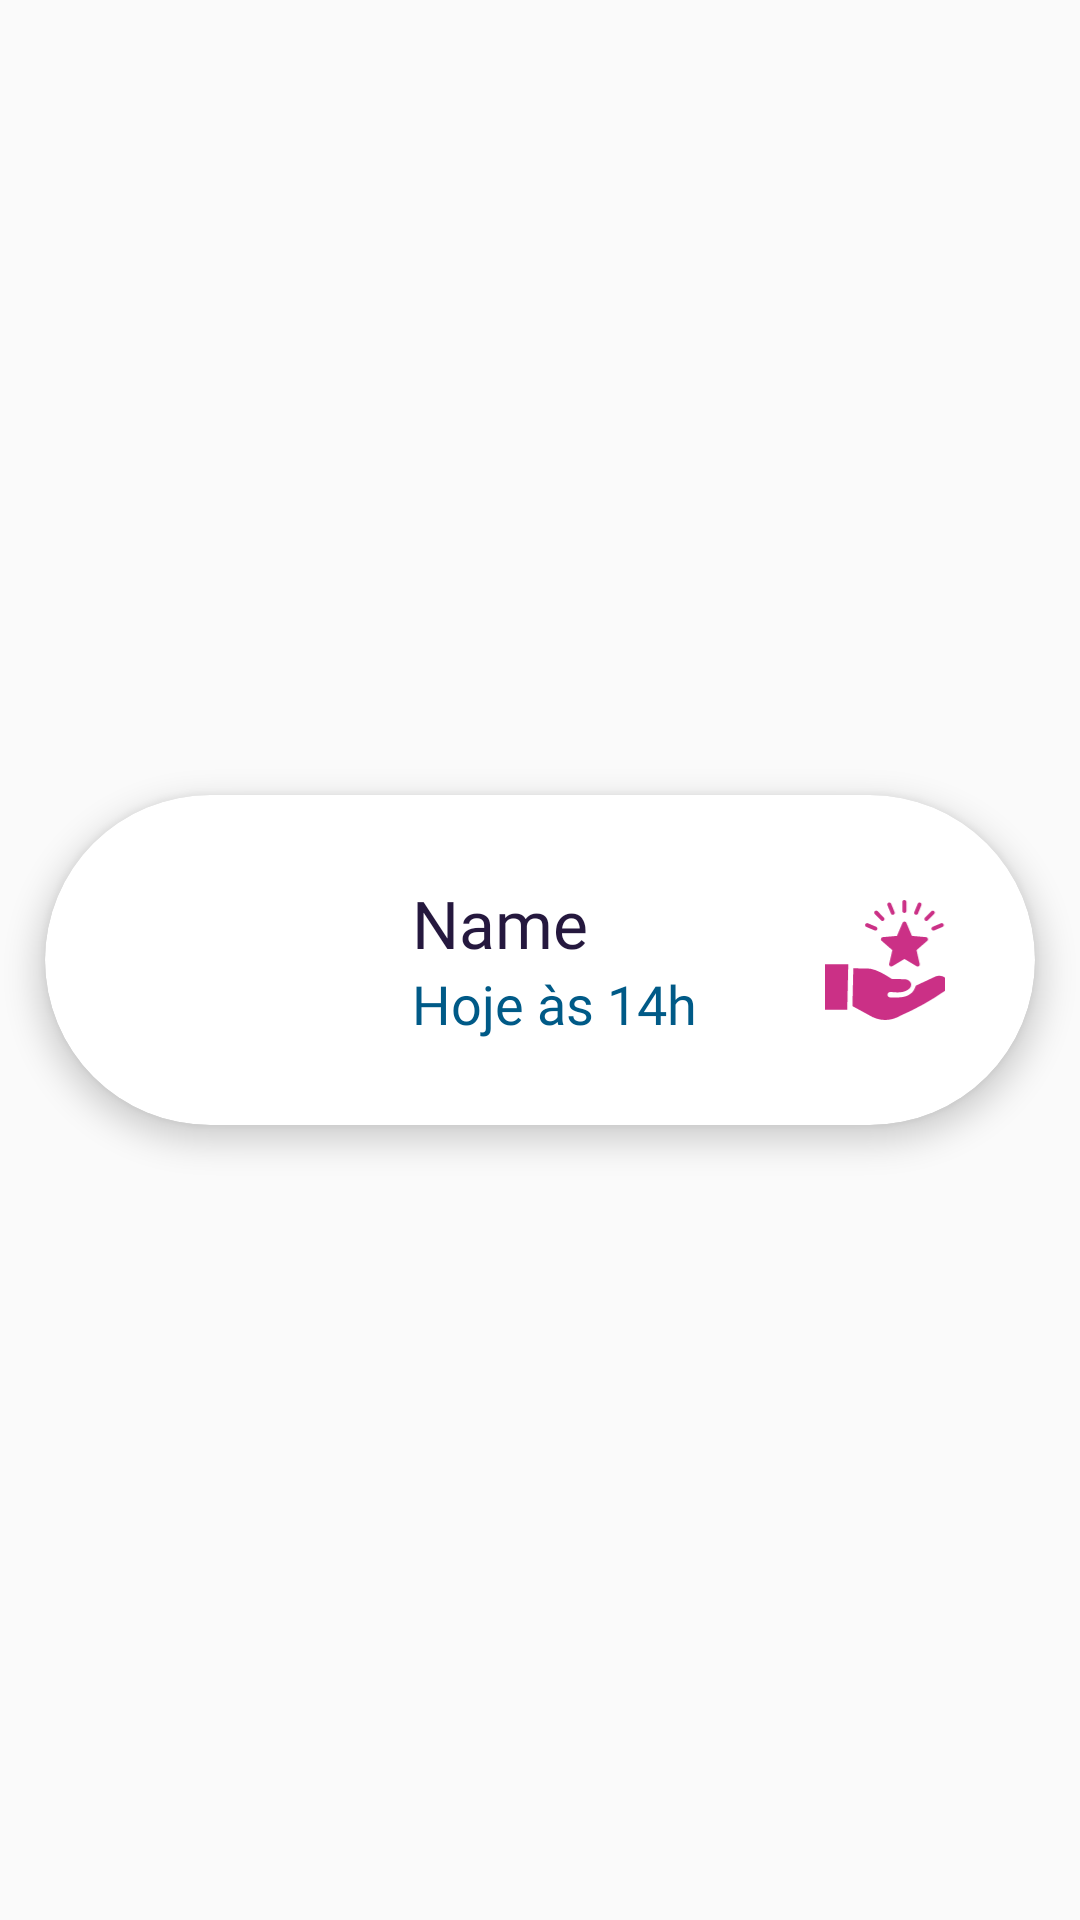

The Android layout XML behind this screen, and the referenced resources:
<!-- AndroidManifest.xml: application theme Theme.AppCompat.Light.NoActionBar -->
<!-- res/layout/historic_received_feedback_card.xml -->
<?xml version="1.0" encoding="utf-8"?>
<androidx.constraintlayout.widget.ConstraintLayout xmlns:android="http://schemas.android.com/apk/res/android"
    xmlns:app="http://schemas.android.com/apk/res-auto"
    android:layout_width="match_parent"
    android:layout_height="wrap_content">

    <androidx.cardview.widget.CardView
        android:id="@+id/card_historic_received"
        android:layout_width="330dp"
        android:layout_height="110dp"
        android:layout_margin="15dp"
        android:background="@android:color/white"
        app:cardCornerRadius="80dp"
        app:cardElevation="6dp"
        app:layout_constraintBottom_toBottomOf="parent"
        app:layout_constraintEnd_toEndOf="parent"
        app:layout_constraintStart_toStartOf="parent"
        app:layout_constraintTop_toTopOf="parent"
        app:layout_constraintWidth_percent="0.45">

        <ImageView
            android:id="@+id/profile_image_received"
            android:layout_width="100dp"
            android:layout_height="100dp"
            android:layout_marginStart="10dp"
            android:layout_gravity="center_vertical"
            android:contentDescription="@string/profile_photo_content_desc"
            android:scaleType="centerCrop"
            android:src="@drawable/profile_default_image"
            app:layout_constraintEnd_toEndOf="parent"
            app:layout_constraintStart_toStartOf="parent"
            app:layout_constraintTop_toTopOf="parent" />

        <LinearLayout
            android:layout_width="wrap_content"
            android:layout_height="wrap_content"
            android:layout_gravity="center"
            android:layout_marginStart="5dp"
            android:orientation="vertical">

            <TextView
                android:id="@+id/received_name_received"
                android:layout_width="wrap_content"
                android:layout_height="wrap_content"
                android:fontFamily="@font/league_spartan_medium"
                android:text="@string/name"

                android:textColor="#25183E"
                android:textSize="22sp"/>

            <TextView
                android:id="@+id/received_day_time"
                android:layout_width="wrap_content"
                android:layout_height="wrap_content"
                android:fontFamily="@font/league_spartan_medium"
                android:text="@string/hoje_s_14h"
                android:textColor="#005A87"
                android:textSize="18sp"/>
        </LinearLayout>

        <ImageView
            android:id="@+id/received_feedback_icon"
            android:layout_width="40dp"
            android:layout_height="40dp"
            android:layout_marginStart="260dp"
            android:layout_gravity="center_vertical"
            android:contentDescription="@string/initiative_icon"
            android:scaleType="centerCrop"
            android:src="@drawable/icon_historic_received_feedback"/>
    </androidx.cardview.widget.CardView>
</androidx.constraintlayout.widget.ConstraintLayout>
<!-- resources referenced by this layout -->
<resources>
  <!-- drawable icon_historic_received_feedback: vector/xml drawable (drawable, 3499 chars, omitted) -->
  <string name="hoje_s_14h">Hoje às 14h</string>
  <string name="initiative_icon" />
  <string name="name">Name</string>
  <string name="profile_photo_content_desc" />
</resources>
